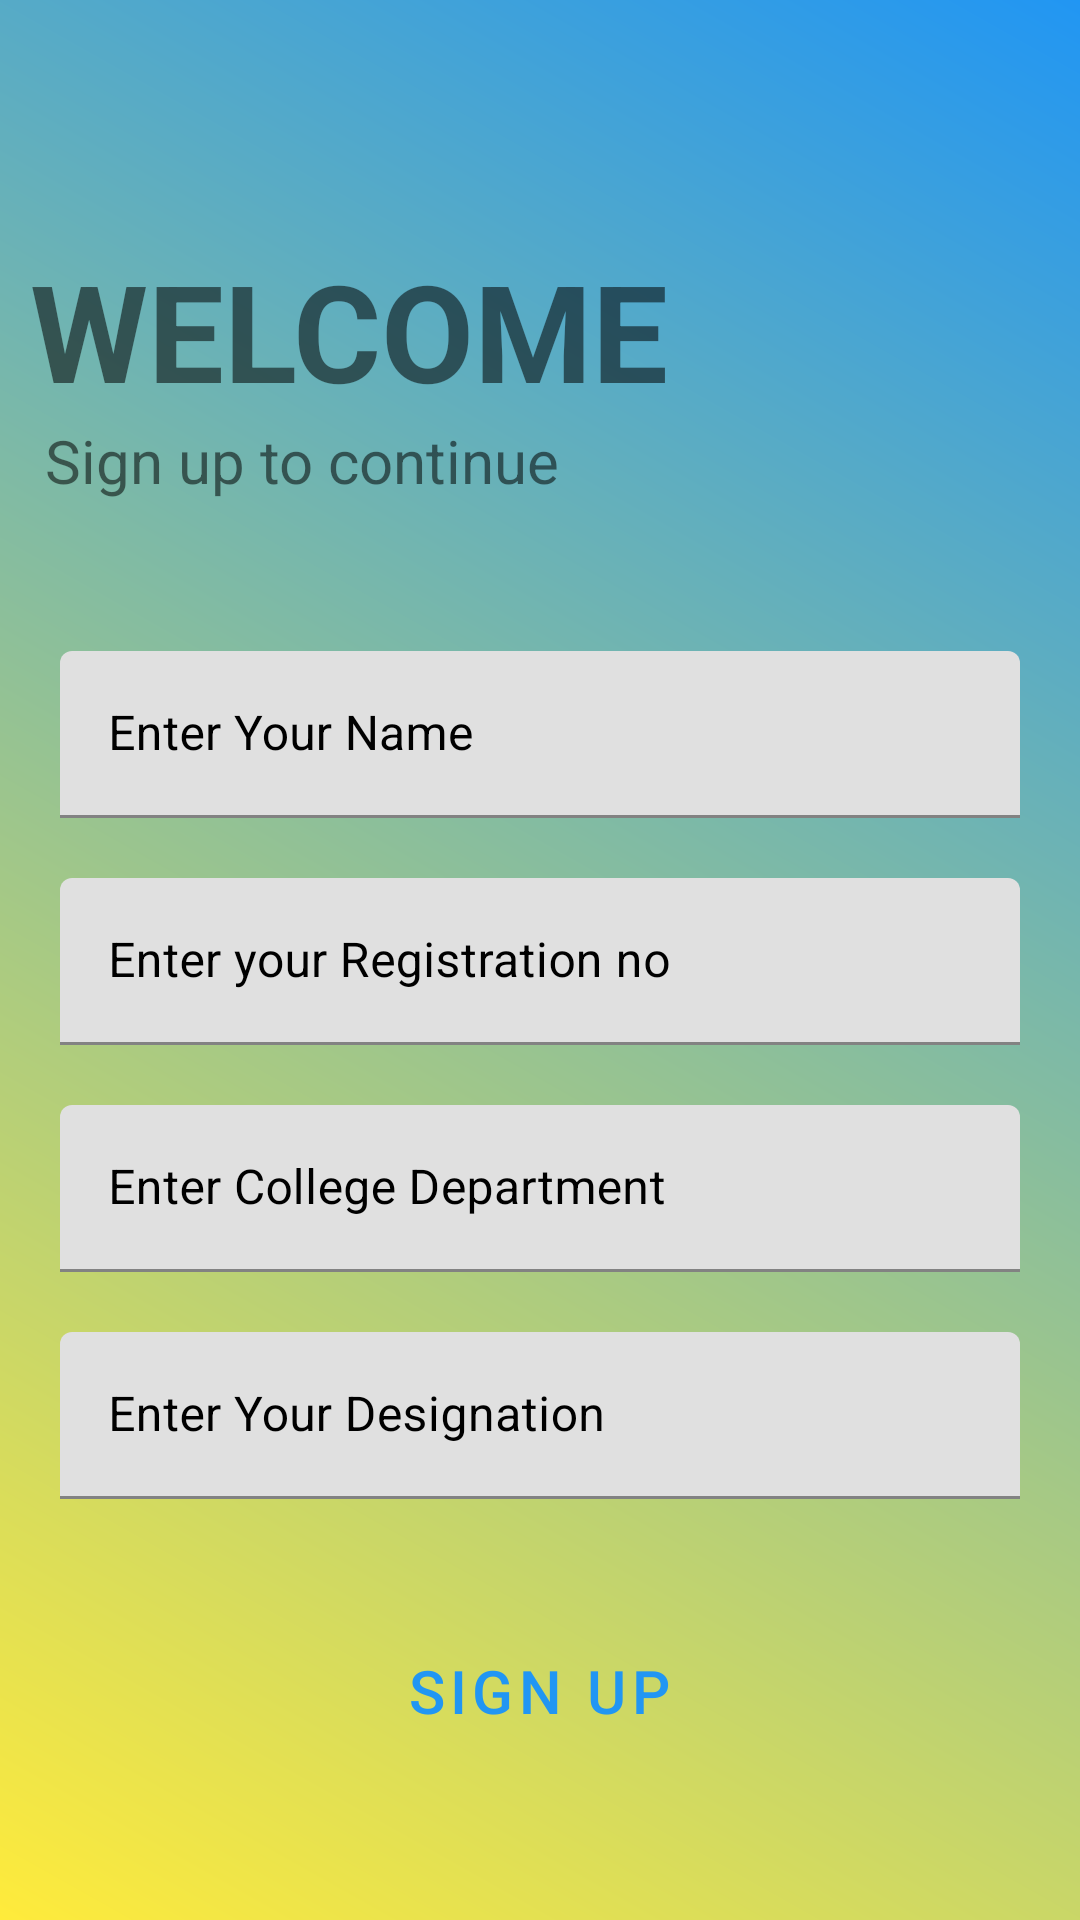

This screen was rendered from an Android layout file. Write that file and the resources it references.
<!-- AndroidManifest.xml: application theme Theme.Onestopsolution -->
<!-- res/layout/activity_sign_up.xml -->
<?xml version="1.0" encoding="utf-8"?>
<LinearLayout xmlns:android="http://schemas.android.com/apk/res/android"
    xmlns:app="http://schemas.android.com/apk/res-auto"
    xmlns:tools="http://schemas.android.com/tools"
    android:layout_width="match_parent"
    android:layout_height="match_parent"
    android:background="@drawable/background"
    android:orientation="vertical"
    tools:context=".LOGIN.SignUp">
    <TextView
        android:layout_width="match_parent"
        android:layout_height="wrap_content"
        android:paddingLeft="10dp"
        android:paddingTop="80dp"
        android:text="WELCOME"
        android:textSize="45sp"
        android:textStyle="bold"

        />

    <TextView
        android:layout_width="match_parent"
        android:layout_height="wrap_content"
        android:paddingLeft="15dp"
        android:paddingBottom="40dp"
        android:text="Sign up to continue"
        android:textSize="20sp" />




    <com.google.android.material.textfield.TextInputLayout
        android:layout_width="match_parent"

        android:layout_height="wrap_content"
        android:hint="Enter Your Name"
        android:padding="10dp"
        android:layout_marginLeft="10dp"
        android:layout_marginRight="10dp"


        android:textColorHint="@color/black">

        <com.google.android.material.textfield.TextInputEditText
            android:layout_width="match_parent"
            android:layout_height="wrap_content"
            android:id="@+id/fullname"
            android:textColorHint="@color/colorPrimary" />
    </com.google.android.material.textfield.TextInputLayout>
    <com.google.android.material.textfield.TextInputLayout
        android:layout_width="match_parent"
        android:layout_height="wrap_content"
        android:hint="Enter your Registration no"
        android:padding="10dp"
        android:layout_marginLeft="10dp"
        android:layout_marginRight="10dp"




        android:textColorHint="@color/black">

        <com.google.android.material.textfield.TextInputEditText
            android:layout_width="match_parent"
            android:layout_height="wrap_content"
            android:id="@+id/regno"

            android:textColorHint="@color/colorPrimaryDark" />
    </com.google.android.material.textfield.TextInputLayout>





    <com.google.android.material.textfield.TextInputLayout
        android:layout_width="match_parent"
        android:layout_height="wrap_content"
        android:hint="Enter College Department"
        android:padding="10dp"
        android:layout_marginLeft="10dp"
        android:layout_marginRight="10dp"



        android:textColorHint="@color/black">

        <com.google.android.material.textfield.TextInputEditText
            android:layout_width="match_parent"
            android:layout_height="wrap_content"
            android:id="@+id/dept"

            android:textColorHint="@color/colorPrimaryDark" />

    </com.google.android.material.textfield.TextInputLayout>
    <com.google.android.material.textfield.TextInputLayout
        android:layout_width="match_parent"
        android:layout_height="wrap_content"
        android:hint="Enter Your Designation "

        android:padding="10dp"
        android:layout_marginLeft="10dp"
        android:layout_marginRight="10dp"



        android:textColorHint="@color/black">

        <com.google.android.material.textfield.TextInputEditText
            android:layout_width="match_parent"
            android:layout_height="wrap_content"
            android:id="@+id/designation"


            android:textColorHint="@color/colorPrimaryDark" />
    </com.google.android.material.textfield.TextInputLayout>



    <Button
        android:id="@+id/btn_signup"
        style="@style/Widget.MaterialComponents.Button.TextButton"
        android:layout_width="wrap_content"
        android:layout_height="wrap_content"

        android:layout_gravity="center"
        android:layout_marginTop="30dp"
        android:textSize="20sp"
        android:text="SIGN UP" />


</LinearLayout>
<!-- resources referenced by this layout -->
<resources>
  <color name="black">#FF000000</color>
  <color name="colorPrimary">#E91E63</color>
  <color name="colorPrimaryDark">#FF5722</color>
  <!-- drawable background (drawable) -->
  <?xml version="1.0" encoding="utf-8"?>
  <shape xmlns:android="http://schemas.android.com/apk/res/android">
      <gradient
          android:angle="225"
          android:startColor="#2196F3"
          android:endColor="#FFEB3B"
          android:type="linear" />
  </shape>
  <style name="Theme.Onestopsolution" parent="Theme.MaterialComponents.DayNight.NoActionBar">
          
          <item name="bottomNavigationStyle">
              @style/Widget.MaterialComponents.BottomNavigationView.Colored
          </item>
          <item name="colorPrimary">#2196F3</item>
          <item name="colorPrimaryVariant">#2196F3</item>
          <item name="colorOnPrimary">@color/white</item>
          
          <item name="colorSecondary">@color/teal_200</item>
          <item name="colorSecondaryVariant">@color/teal_700</item>
          <item name="colorOnSecondary">@color/black</item>
          
          <item name="android:statusBarColor" tools:targetApi="l">?attr/colorPrimaryVariant</item>
          
      </style>
  <color name="white">#FFFFFFFF</color>
  <color name="teal_200">#FF03DAC5</color>
  <color name="teal_700">#FF018786</color>
</resources>
